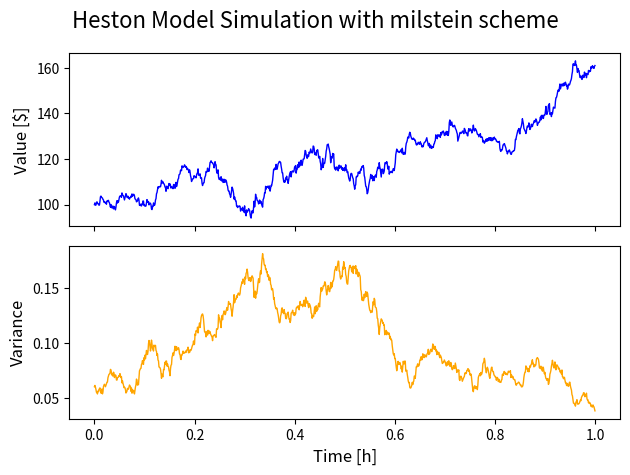
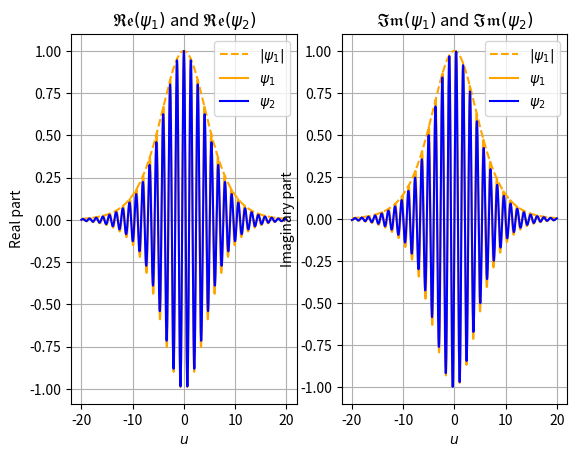
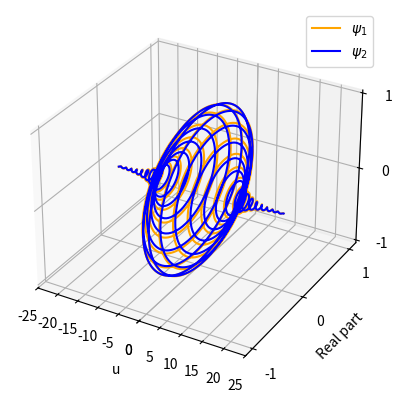
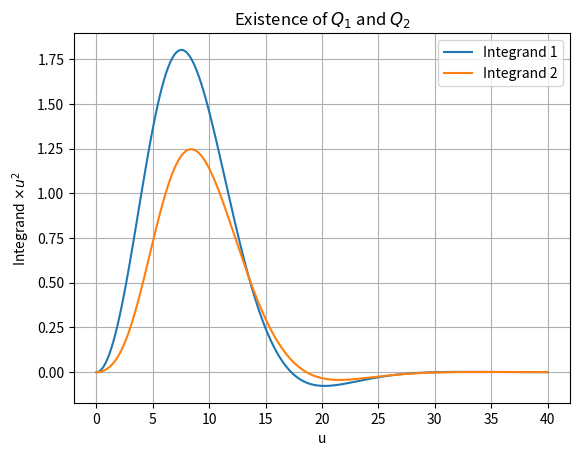

Source code (Python) for these figures, in order:
import numpy as np
from numpy import random
random.seed(42)
import time
from scipy.integrate import quad 
import matplotlib.pyplot as plt 
from collections import namedtuple

import warnings
warnings.filterwarnings("ignore")


class HestonModel:
    """
    Class to represent a Heston Model: can simulate trajectories and price call options with this underlying.
    """
    
    def __init__(self, S0, V0, r, kappa, theta, drift_emm, sigma, rho, T, K, premium_volatility_risk = 0.0, seed=42):
        """
        Initialize the Heston Model with specified parameters.

        Parameters:
        - S0 (float): spot price
        - V0 (float): initial variance
        - r (float): interest rate
        - kappa (float): mean reversion speed
        - theta (float): long term variance
        - drift_emm (float): lambda from P to martingale measure Q (Equivalent Martingale Measure)
        - sigma (float): vol of variance 
        - rho (float): correlation
        - T (float): maturity
        - K (float): strike
        - premium_volatility_risk (float): premium for volatility risk by default is 0.0
        - seed (int): random seed, by default set at 42
        """

        # Simulation parameters
        self.S0 = S0                # spot price
        self.V0 = V0                # initial variance

        # Model parameters
        self.kappa = kappa          # mean reversion speed
        self.theta = theta          # long term variance
        self.sigma = sigma          # vol of variance
        self.rho = rho              # correlation
        self.drift_emm = drift_emm  # lambda from P to martingale measure Q (Equivalent Martingale Measure)
        self.premium_volatility_risk = premium_volatility_risk

        # Option parameters
        self.T = T                  # maturity
        self.K = K                  # strike
        self.r = r                  # interest rate
        
        self.seed = seed            # random seed

    def simulate(self, 
                scheme : str = "euler", 
                n: int = 100, 
                N:int = 1000,
        ) -> tuple:
        # generateHestonPathEulerDisc and generateHestonPathMilsteinDisc
        """
        Simulates and returns several simulated paths following the Heston model.

        Parameters:
        - scheme (str): the discretization scheme used
        - n (int): number of points in a path
        - N (int): number of simulated paths

        Returns:
        - S (np.array): stock paths
        - V (np.array): variance paths
        - null_variance (int): number of times the simulated variance has been null
        """
        random.seed(self.seed)

        dt = self.T / n
        S = np.zeros((N, n + 1))
        V = np.zeros((N, n + 1))
        S[:, 0] = self.S0
        V[:, 0] = self.V0

        null_variance = 0

        for i in range(1, n+1):

            # Apply reflection scheme 
            if np.any(V[:, i-1] < 0):
                V[:, i-1] = np.abs(V[:, i-1])

            if np.any(V[:, i-1] == 0):
                null_variance += np.sum(V[i-1, :] == 0) 

            # Brownian motion
            N1 = np.random.normal(loc=0, scale=1, size=N)
            N2 = np.random.normal(loc=0, scale=1, size=N)
            ZV = N1 * np.sqrt(dt)
            ZS = (self.rho * N1 + np.sqrt(1-self.rho**2) * N2) * np.sqrt(dt) 

            # Update the processes 
            #S[:, i] = S[:, i-1] + self.r * S[:, i-1] * dt + np.sqrt(V[:, i-1]) * S[:, i-1] * ZS
            S[:, i] = S[:, i-1] + (self.r + self.premium_volatility_risk * np.sqrt(V[:, i-1]))* S[:, i-1] * dt + np.sqrt(V[:, i-1]) * S[:, i-1] * ZS 

            V[:, i] = V[:, i-1] + (self.kappa * (self.theta - V[:, i-1]) - self.drift_emm * V[:, i-1]) * dt + self.sigma * np.sqrt(V[:, i-1]) * ZV 
            if scheme == "milstein":
                S[:, i] += 1/2 * V[:, i-1] * S[:, i-1] * (ZS**2 - dt) 
                #S[:, i] += 1/4 * S[:, i-1]**2 * (ZS**2 - dt) 
                V[:, i] += 1/4 * self.sigma**2 * (ZV**2 - dt)
            elif scheme == 'euler':
                pass
            else: 
                print("Choose a scheme between: 'euler' or 'milstein'")

        return S, V, null_variance

    def monte_carlo_price(self,
                               scheme: str = "euler",
                               n: int = 100,
                               N: int = 1000
                            ) -> float:
        # priceHestonCallViaEulerMC and priceHestonCallViaMilsteinMC
        """
        Simulates sample paths and estimates the call price with a simple Monte Carlo Method.

        Parameters:
        - scheme (str): the discretization scheme used
        - n (int): number of points in a path
        - N (int): number of simulated paths

        Returns:
        - result (namedtuple): with the following attributes:
            - price (float): estimation by Monte Carlo of the call price
            - standard_deviation (float): standard deviation of the option payoff
            - infimum (float): infimum of the confidence interval
            - supremum (float): supremum of the confidence interval
        """
        random.seed(self.seed)

        S, _, null_variance = self.simulate(scheme, n, N)
        print(f"Variance has been null {null_variance} times over the {n*N} iterations ({round(null_variance/(n*N)*100,2)}%) ")

        ST = S[:, -1]
        payoff = np.maximum(ST - self.K, 0)
        discounted_payoff = np.exp(-self.r * self.T) * payoff

        price = np.mean(discounted_payoff)
        standard_deviation = np.std(discounted_payoff, ddof=1)/np.sqrt(N)
        infimum = price - 1.96 * np.sqrt(standard_deviation / N)
        supremum = price + 1.96 * np.sqrt(standard_deviation / N)

        Result = namedtuple('Results','price std infinum supremum')
        return Result(price, standard_deviation, infimum, supremum) # price, standard_deviation, infimum, supremum

    def characteristic(
            self,
            j: int
        ) -> float:
        """
        Create the characteristic function Psi_j(x, v, t; u), for a given (x, v, t).

        Parameters:
        - j (int): index of the characteristic function

        Returns:
        - callable: characteristic function
        """

        if j == 1 : 
            uj = 1/2 
            bj = self.kappa + self.drift_emm - self.rho * self.sigma
        elif j == 2:
            uj = - 1/2
            bj = self.kappa + self.drift_emm
        else: 
            print('Argument j (int) must be 1 or 2')
            return 0
        a = self.kappa * self.theta 

        dj = lambda u : np.sqrt((self.rho * self.sigma * u * 1j - bj)**2 - self.sigma**2 * (2 * uj * u * 1j - u**2))
        gj = lambda u : (self.rho * self.sigma * u *1j - bj - dj(u))/(self.rho * self.sigma * u *1j - bj + dj(u))

        Cj = lambda tau, u : self.r * u * tau * 1j + a/self.sigma**2 * ((bj - self.rho * self.sigma * u * 1j + dj(u)) * tau - 2 * np.log((1-gj(u)*np.exp(dj(u)*tau))/(1-gj(u))))  
        Dj = lambda tau, u : (bj - self.rho * self.sigma * u * 1j + dj(u))/self.sigma**2 * (1-np.exp(dj(u) * tau))/(1-gj(u) * np.exp(dj(u)*tau))

        return lambda x, v, t, u : np.exp(Cj(self.T-t,u) + Dj(self.T-t,u)*v + u * x * 1j)
    
    def fourier_transform_price(
            self,
            t = 0
    ):
        """
        Computes the price of a European call option on the underlying asset S following a Heston model using the Heston formula.

        Parameters:
        - t (float): time

        Returns:
        - price (float): option price
        - error (float): error in the option price computation
        """

        x = np.log(self.S0)
        v = self.V0

        psi1 = self.characteristic(j=1)
        integrand1 = lambda u : np.real((np.exp(-u * np.log(self.K) * 1j) * psi1(x, v, t, u))/(u*1j)) 
        Q1 = 1/2 + 1/np.pi * quad(func = integrand1, a = 0, b = 1000)[0]
        error1 = 1/np.pi * quad(func = integrand1, a = 0, b = 1000)[1]

        psi2 = self.characteristic(j=2)
        integrand2 = lambda u : np.real((np.exp(-u * np.log(self.K) * 1j) * psi2(x, v, t, u))/(u*1j)) 
        Q2 = 1/2 + 1/np.pi * quad(func = integrand2, a = 0, b = 1000)[0]
        error2 = 1/np.pi * quad(func = integrand2, a = 0, b = 1000)[1]

        price = self.S0 * Q1 - self.K * np.exp(-self.r * (self.T - t)) * Q2
        error = self.S0 * error1 + self.K * np.exp(-self.r * (self.T - t)) * error2
        return price, error

    def carr_madan_price(self):
        """
        Computes the price of a European call option on the underlying asset S following a Heston model using Carr-Madan Fourier pricing.

        Returns:
        - price (float): option price
        - error (float): error in the option price computation
        """
        
        x = np.log(self.S0)
        v = self.V0
        t = self.T - 1
        #alpha = 1/2 * (self.kappa**2 / (self.sigma * (2 * self.kappa - self.sigma)) + self.kappa**2 / (self.sigma * (- 2 * self.kappa - self.sigma)))
        alpha = 0.3

        price_hat = lambda u: np.exp(- self.r * self.T) / (alpha**2 + alpha - u**2 + u * (2 * alpha + 1) * 1j) \
            * self.characteristic(j=2)(x, v, t, u - (alpha + 1) * 1j)
        
        integrand = lambda u: np.exp(- u * np.log(self.K) * 1j) * price_hat(u)
        
        price = np.exp(- alpha * np.log(self.K)) / np.pi * quad(func = integrand, a = 0, b = 50)[0]
        error = np.exp(- alpha * np.log(self.K)) / np.pi * quad(func = integrand, a = 0, b = 50)[1]

        return price, error 

    def plot_simulation(self, scheme : str = 'euler', n: int = 1000):
        """
        Plots the simulation of a Heston model trajectory.

        Parameters:
        - scheme (str): the discretization scheme used (euler or milstein)
        - n (int): number of points in a path
        """
        random.seed(self.seed)
        
        S, V, _ = self.simulate(n=n, scheme=scheme)

        fig, (ax1, ax2) = plt.subplots(2, 1, sharex=True)

        ax1.plot(np.linspace(0,1,n+1), S[0, :], label='Risky asset', color='blue', linewidth=1)
        ax1.set_ylabel('Value [$]', fontsize=12)

        #ax2.plot(np.linspace(0,1,n+1), np.sqrt(V[0, :]), label='Volatility', color='orange', linestyle='dotted', linewidth=1)
        ax2.plot(np.linspace(0,1,n+1), V[0, :], label='Variance', color='orange', linewidth=1)
        ax2.set_xlabel('Time [h]', fontsize=12)
        ax2.set_ylabel('Variance', fontsize=12)

        fig.suptitle(f'Heston Model Simulation with {scheme} scheme', fontsize=16)
        plt.tight_layout()
        plt.show()

if __name__ == "__main__":

    ### Initialisation of the model

    S0 = 100
    V0 = 0.06
    r = 0.05
    kappa = 1
    theta = 0.06
    drift_emm = 0.01 
    sigma = 0.3
    rho = -0.5
    T = 1
    K = 100

    heston = HestonModel(S0, V0, r, kappa, theta, drift_emm, sigma, rho, T, K)

    print("\nPricing...")

    ### Price via Monte Carlo

    n = 100
    N = 10**3

    start_time = time.time()
    result = heston.monte_carlo_price(scheme="euler", n=n, N=N)
    time_delta = round(time.time() - start_time,4)
    price_euler = round(result.price, 2)
    std_euler = round(result.std, 2)
    infinum_euler = round(result.infinum, 2)
    supremum_euler = round(result.supremum, 2)
    print(f"Monte Carlo Euler scheme in {time_delta}s : price ${price_euler}, std {std_euler}, and Confidence interval [{infinum_euler},{supremum_euler}]")

    start_time = time.time()
    result = heston.monte_carlo_price(scheme="milstein", n=n, N=N)
    time_delta = round(time.time() - start_time,4)
    price_milstein = round(result.price, 2)
    std_milstein = round(result.std, 2)
    infinum_milstein = round(result.infinum, 2)
    supremum_milstein = round(result.supremum, 2)
    print(f"Monte Carlo Milstein scheme in {time_delta}s : price ${price_milstein}, std {std_milstein}, and Confidence interval [{infinum_milstein},{supremum_milstein}]")

    ### Price via Fourier Transform

    start_time = time.time()
    price_FT, error_FT = heston.fourier_transform_price()
    time_delta = round(time.time() - start_time,4)
    infinum = round(price_FT-error_FT, 2)
    supremum = round(price_FT+error_FT, 2)
    price_FT = round(price_FT, 2)
    error_FT = round(error_FT, 8)
    print(f"Fourier Transform in {time_delta}s : price ${price_FT}, error ${error_FT} , and Confidence interval [{infinum},{supremum}]")

    ### Price via Carr-Madan formula 

    start_time = time.time()
    price_CM, error_CM = heston.carr_madan_price()
    time_delta = round(time.time() - start_time,4)
    infinum = round(price_CM-error_CM, 2)
    supremum = round(price_CM+error_CM, 2)
    price_CM = round(price_CM, 2)
    #error_CM = round(error_CM, 8)
    print(f"Carr-Madan in {time_delta}s : price ${price_CM}, error ${error_CM} , and Confidence interval [{infinum},{supremum}]")

    print("Pricing...finished\n")

    ### Path simulations

    scheme = 'milstein'
    heston.plot_simulation(scheme)

    ### Characteristic function

    psi1 = heston.characteristic(j=1)
    psi2 = heston.characteristic(j=2)

    u = np.arange(start=-20, stop=20,step=0.01)

    x = np.log(S0)
    v = V0
    t = T - 1 


    # 2D plot
    # Create subplots for real and imaginary parts
    plt.figure()

    # Plot real part of psi1 and psi2
    plt.subplot(1, 2, 1)
    plt.title(r'$\mathfrak{Re}(\psi_1)$ and $\mathfrak{Re}(\psi_2)$')
    plt.plot(u, np.abs(psi1(x, v, t, u)), label=r'$|\psi_1|$', color='orange', linestyle='--')
    plt.plot(u, psi1(x, v, t, u).real, label=r'$\psi_1$', color='orange')
    plt.plot(u, psi2(x, v, t, u).real, label=r'$\psi_2$', color='blue')
    plt.grid(visible=True)
    plt.xlabel(r'$u$')
    plt.ylabel('Real part')
    plt.legend()

    # Plot imaginary part of psi1 and psi2
    plt.subplot(1, 2, 2)
    plt.title(r'$\mathfrak{Im}(\psi_1)$ and $\mathfrak{Im}(\psi_2)$')
    plt.plot(u, np.abs(psi1(x, v, t, u)), label=r'$|\psi_1|$', color='orange', linestyle='--')
    plt.plot(u, psi1(x, v, t, u).imag, label=r'$\psi_1$', color='orange')
    plt.plot(u, psi2(x, v, t, u).imag, label=r'$\psi_2$', color='blue')
    plt.grid(visible=True)
    plt.xlabel(r'$u$')
    plt.ylabel('Imaginary part')
    plt.legend()

    #plt.tight_layout()
    plt.show() 


    # 3D plot
    fig = plt.figure()
    ax = fig.add_subplot(111, projection='3d')
    ax.plot(u, psi1(x, v, t, u).real, psi1(x, v, t, u).imag, label=r'$\psi_1$', color='orange')
    ax.plot(u, psi2(x, v, t, u).real, psi2(x, v, t, u).imag, label=r'$\psi_2$', color='blue')
    ax.set_xticks([-5*i for i in range(6)] + [5*i for i in range(6)])
    ax.set_yticks([-1, 0, 1])
    ax.set_zticks([-1, 0, 1])
    ax.set_xlabel('u')
    ax.set_ylabel('Real part')
    ax.set_zlabel('Imaginary part')
    plt.legend()
    plt.show()

    ## Integration over R_+
    psi1 = heston.characteristic(j=1)
    integrand1 = lambda u : np.real((np.exp(-u * np.log(heston.K) * 1j) * psi1(x, v, t, u))/(u*1j)) 
    psi2 = heston.characteristic(j=2)
    integrand2 = lambda u : np.real((np.exp(-u * np.log(heston.K) * 1j) * psi2(x, v, t, u))/(u*1j)) 

    u = np.arange(start=0, stop=40,step=0.01)

    plt.figure()
    plt.plot(u, integrand1(u) * u**2, label="Integrand 1")
    plt.plot(u, integrand2(u) * u**2, label="Integrand 2")
    plt.xlabel(r'u')
    plt.ylabel(r'Integrand $\times u^2$')
    plt.legend()
    plt.grid(visible=True)
    plt.title(r'Existence of $Q_1$ and $Q_2$')
    plt.show()